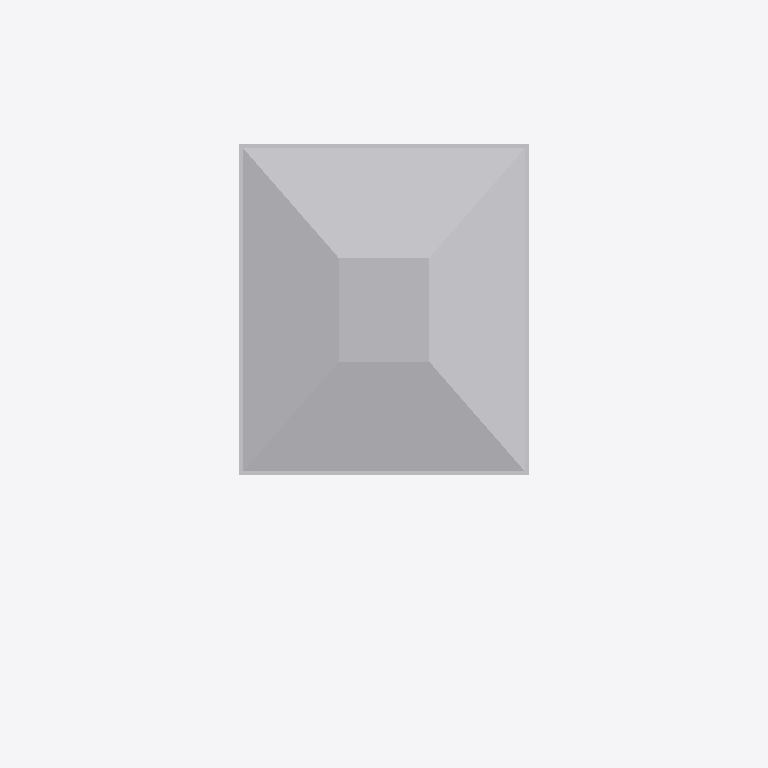
Plan cut of the same IFC building model at storey 'Level 2' (level 4.10 m, cut at 5.50 m), seen from above with north up, elements coloured by IFC class (only those large enough to see are counted): 5 other elements (light grey). Cut surfaces are drawn darker.
Extent 9.9 m × 17.2 m × 6.0 m (x, y, z). Storeys (2): Level 1 at 0.00 m; Level 2 at 4.10 m. Elements (40): 40 IfcBuildingElementProxy.

HEADER;
FILE_DESCRIPTION(('ViewDefinition [ReferenceView_V1.2]'),'2;1');
FILE_NAME('mini-capstone.ifc','2026-11-20T05:33:21',(''),('Innerscene'),'Innerscene 3D Viewer','Innerscene 3D Viewer','');
FILE_SCHEMA(('IFC4'));
ENDSEC;
DATA;
#16=IFCPROJECT('1dKMzwKzbBD8ykUNRfJYEi',#5,'mini-capstone',$,$,$,$,(#14),#10);
#18=IFCSITE('3dg5JAvQj4p9Y8xAOPSoZ4',#5,'Site',$,$,#17,$,$,.ELEMENT.,$,$,$,$,$);
#20=IFCBUILDING('2di4Y9Fsr34uYfK7qBmnhx',#5,'Building',$,$,#19,$,$,.ELEMENT.,$,$,$);
#22=IFCBUILDINGSTOREY('2JsevAXmb2QAO5fBvgaHoG',#5,'Level 1',$,$,#21,$,$,.ELEMENT.,0.0);
#26=IFCBUILDINGSTOREY('2Kse$TY0b3_wS5fb5haHuZ',#5,'Level 2',$,$,#25,$,$,.ELEMENT.,4100.0);
#257=IFCBUILDINGELEMENTPROXY('3afDm6Mv1AG8pyW3ACS1a8',#5,'IfcBuildingStorey/GF 38',$,'IfcBuildingStorey/GF',#252,#256,$,.NOTDEFINED.);
#245=IFCBUILDINGELEMENTPROXY('3YfDZWNP1DPehyVGoES1mk',#5,'IfcBuildingStorey/GF 36',$,'IfcBuildingStorey/GF',#240,#244,$,.NOTDEFINED.);
#251=IFCBUILDINGELEMENTPROXY('3bfDsPN91BqutyWSMDS1gR',#5,'IfcBuildingStorey/GF 37',$,'IfcBuildingStorey/GF',#246,#250,$,.NOTDEFINED.);
#239=IFCBUILDINGELEMENTPROXY('3ZfDfpNf1E_OlyVf_FS1t1',#5,'IfcBuildingStorey/GF 35',$,'IfcBuildingStorey/GF',#234,#238,$,.NOTDEFINED.);
#233=IFCBUILDINGELEMENTPROXY('3efE9INv10Z8ZyUUQGS1zK',#5,'IfcBuildingStorey/GF 34',$,'IfcBuildingStorey/GF',#228,#232,$,.NOTDEFINED.);
ENDSEC;
